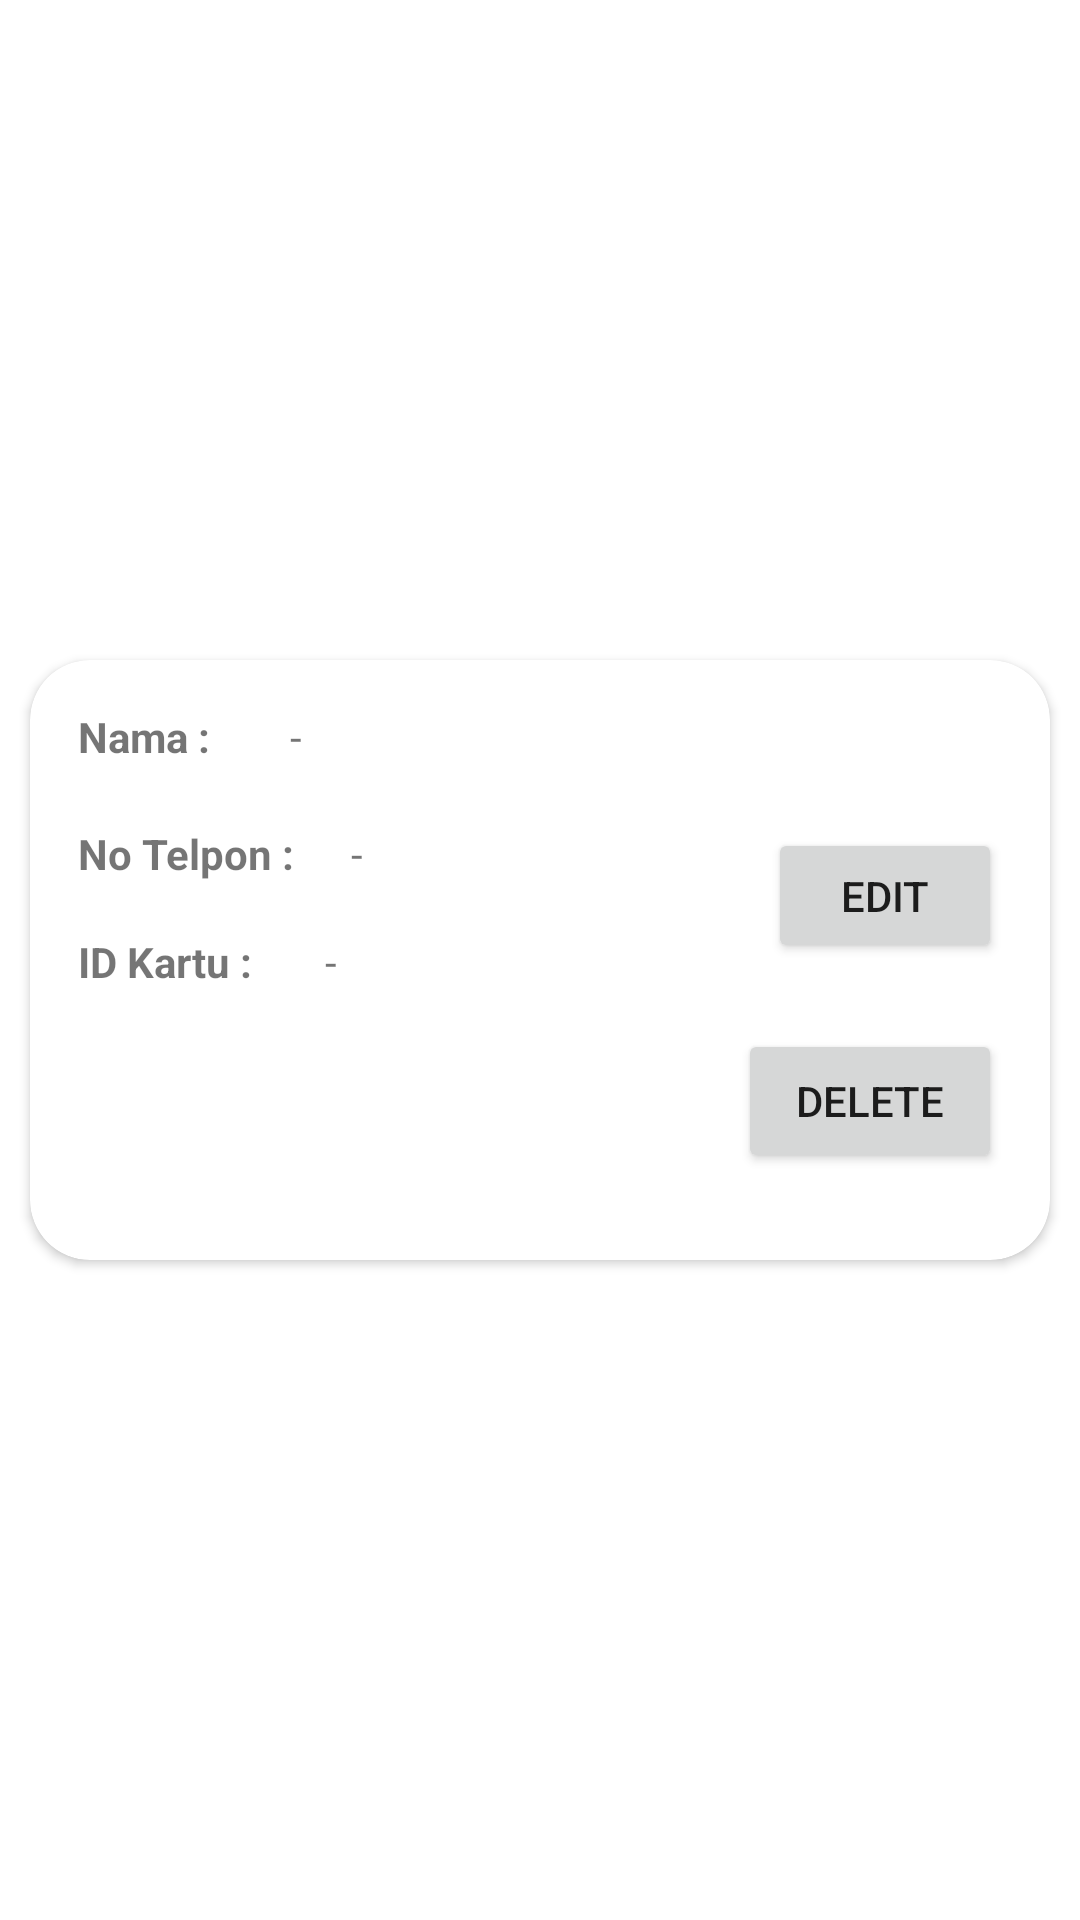

Reconstruct the res/layout file that produces this screen, plus the resources it refers to.
<!-- AndroidManifest.xml: application theme Theme.Uc_showroom -->
<!-- res/layout/cv_customer.xml -->
<?xml version="1.0" encoding="utf-8"?>
<androidx.constraintlayout.widget.ConstraintLayout xmlns:android="http://schemas.android.com/apk/res/android"
    xmlns:app="http://schemas.android.com/apk/res-auto"
    xmlns:tools="http://schemas.android.com/tools"
    android:layout_width="match_parent"
    android:layout_height="wrap_content">

    <androidx.cardview.widget.CardView
        android:id="@+id/cv_customer"
        android:layout_width="match_parent"
        android:layout_height="200dp"
        android:layout_marginStart="10dp"
        android:layout_marginTop="10dp"
        android:layout_marginEnd="10dp"
        android:layout_marginBottom="10dp"
        app:cardCornerRadius="20dp"
        app:layout_constraintBottom_toBottomOf="parent"
        app:layout_constraintEnd_toEndOf="parent"
        app:layout_constraintStart_toStartOf="parent"
        app:layout_constraintTop_toTopOf="parent">

        <androidx.constraintlayout.widget.ConstraintLayout
            android:layout_width="match_parent"
            android:layout_height="match_parent">

            <TextView
                android:id="@+id/textView2"
                android:layout_width="wrap_content"
                android:layout_height="wrap_content"
                android:layout_marginStart="16dp"
                android:layout_marginTop="16dp"
                android:text="Nama : "
                android:textStyle="bold"
                app:layout_constraintStart_toStartOf="parent"
                app:layout_constraintTop_toTopOf="parent" />

            <TextView
                android:id="@+id/textView7"
                android:layout_width="wrap_content"
                android:layout_height="wrap_content"
                android:layout_marginTop="20dp"
                android:text="No Telpon :"
                android:textStyle="bold"
                app:layout_constraintStart_toStartOf="@+id/textView2"
                app:layout_constraintTop_toBottomOf="@+id/textView2" />

            <TextView
                android:id="@+id/textView8"
                android:layout_width="wrap_content"
                android:layout_height="wrap_content"
                android:layout_marginTop="56dp"
                android:text="ID Kartu :"
                android:textStyle="bold"
                app:layout_constraintStart_toStartOf="@+id/textView2"
                app:layout_constraintTop_toBottomOf="@+id/textView2" />

            <TextView
                android:id="@+id/namadataCustomer"
                android:layout_width="wrap_content"
                android:layout_height="wrap_content"
                android:text="-"
                app:layout_constraintEnd_toEndOf="parent"
                app:layout_constraintHorizontal_bias="0.086"
                app:layout_constraintStart_toEndOf="@+id/textView2"
                app:layout_constraintTop_toTopOf="@+id/textView2" />

            <TextView
                android:id="@+id/notelpdataCustomer"
                android:layout_width="wrap_content"
                android:layout_height="wrap_content"
                android:text="-"
                app:layout_constraintEnd_toEndOf="parent"
                app:layout_constraintHorizontal_bias="0.076"
                app:layout_constraintStart_toEndOf="@+id/textView7"
                app:layout_constraintTop_toTopOf="@+id/textView7" />

            <Button
                android:id="@+id/button3"
                android:layout_width="78dp"
                android:layout_height="45dp"
                android:layout_marginTop="56dp"
                android:layout_marginEnd="16dp"
                android:text="Edit"
                app:layout_constraintEnd_toEndOf="parent"
                app:layout_constraintTop_toTopOf="parent" />

            <Button
                android:id="@+id/button4"
                android:layout_width="wrap_content"
                android:layout_height="wrap_content"
                android:layout_marginEnd="16dp"
                android:text="Delete"
                app:layout_constraintBottom_toBottomOf="parent"
                app:layout_constraintEnd_toEndOf="parent"
                app:layout_constraintTop_toBottomOf="@+id/button3"
                app:layout_constraintVertical_bias="0.431" />

            <TextView
                android:id="@+id/idkartudataCustomer"
                android:layout_width="wrap_content"
                android:layout_height="wrap_content"
                android:layout_marginStart="24dp"
                android:text="-"
                app:layout_constraintStart_toEndOf="@+id/textView8"
                app:layout_constraintTop_toTopOf="@+id/textView8" />
        </androidx.constraintlayout.widget.ConstraintLayout>
    </androidx.cardview.widget.CardView>
</androidx.constraintlayout.widget.ConstraintLayout>
<!-- resources referenced by this layout -->
<resources>
  <style name="Theme.Uc_showroom" parent="Theme.MaterialComponents.DayNight.NoActionBar">
          
          <item name="colorPrimary">@color/purple_500</item>
          <item name="colorPrimaryVariant">@color/purple_700</item>
          <item name="colorOnPrimary">@color/white</item>
          
          <item name="colorSecondary">@color/teal_200</item>
          <item name="colorSecondaryVariant">@color/teal_700</item>
          <item name="colorOnSecondary">@color/black</item>
          
          <item name="android:statusBarColor">?attr/colorPrimaryVariant</item>
          
      </style>
  <!-- not gathered from this repository: default colours our renderer supplied (Android Studio template values) -->
  <color name="purple_500">#FF6200EE</color>
  <color name="purple_700">#FF3700B3</color>
  <color name="teal_200">#FF03DAC5</color>
  <color name="teal_700">#FF018786</color>
  <color name="black">#FF000000</color>
  <color name="white">#FFFFFFFF</color>
</resources>
